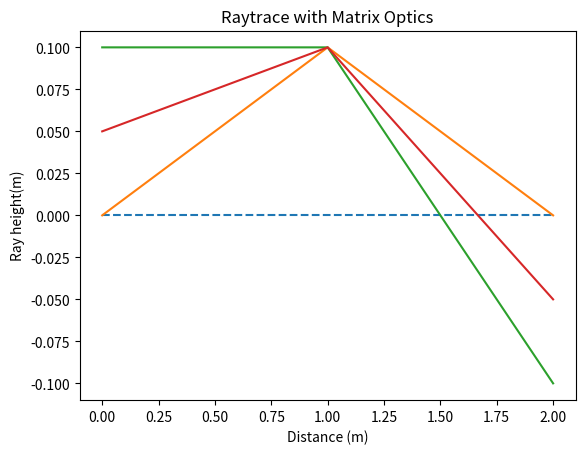

This chart was generated by the following Python code:
#!/usr/bin/env python3
# -*- coding: utf-8 -*-
"""

Python scripts for performing matrix optics.  This method uses paraxial 
approximations (sin(a) ~= a), which is valid for angles < ~6 deg (.1 radians).

The rays and matricies are structued as numpy arrays (fast calculations)
embedded within a list structure for flexible adding and removing of items.

In most optical problems, the matrix determinants have a value of one, which
provides for a convenient check at the end of a calculation.

For now, launch only a marginal and chief ray

Todo: Put in the determinant check.



"""

import numpy as np
import matplotlib.pyplot as plt


class OpticalRay:
    
    def __init__(self,y,u):
        """ Define a ray for matrix optical calculations. 
            Todo: make this construct a ray grid and think about the best structure
            to store lots of rays (ex: millions)"""
            
        self.yu = np.zeros(shape = (2,1), dtype=float)
        self.yu[0] = y
        self.yu[1] = u
        self.energy = 1.0   
        


class OpticalSystem:
    
    def __init__(self):
        """Setup creates an empty list structure for rays, locations, and 
        system matricies
        """
        
        #initialize rays - at least get an empty list started
        self.start_rays = [] 
        self.locations = [0]  #new list of locations
        
        #start_rays.append(optical_ray(0,.1))   #chief and marginal rays
        #start_rays.append(optical_ray(.1,0))
        
        #initialize and store system matricies list 
        self.matricies= []     
        
        #stores all the ray parameters
        self.ray_matrix = np.zeros(1)
        
        
    def create_rayfan(self, ray_height, min_angle, max_angle, num):
        """ Create a rayfan with extents min_angle to max_angle, with num rays
        Todo: Add loop for ray_heights too
        """
          
        for i in np.linspace(self, ray_height, min_angle, max_angle, num):  #make a ray fan
            self.start_rays.append(OpticalRay(ray_height,i)) 


    def add_chief_and_marginal_rays(self):
        # add chief and marginal rays
        self.start_rays.append(OpticalRay(0,.1))   #need to know height of aperture
        self.start_rays.append(OpticalRay(.1,0))   #need to know height of object   
        
        
    def add_ray(self,y,u):
        """ Add an arbitrary ray at height y and angle u
        """
        self.start_rays.append(OpticalRay(y,u))
    
    
    def append_matrix(self, M):
        """Append a matrix to the system.
        """
        
        self.matricies.append(M)
        
     
    def update_system(self):
        """Progagate rays, recomputes entire system ray matrix
        """
        
        self.ray_matrix = np.zeros((len(self.start_rays),len(self.matricies)+1,2))
        #load starting rays:
        count = 0  #need a counter if iterating through objects
        for i in self.start_rays:
            self.ray_matrix[count,0,0] = i.yu[0]
            self.ray_matrix[count,0,1] = i.yu[1]
            count +=1
        
        #multiply by each matrix
        for i in range(len(self.start_rays)):
            for j in range(len(self.matricies)):
                self.ray_matrix[i][j+1] = np.dot(self.matricies[j], self.ray_matrix[i][j])
        
            

def xfer_matrix(A,B,C,D):
    """Define a transfer matrix
    """
    
    matrix = np.zeros(shape=(2,2), dtype=float)
    matrix[0] = [A,B]
    matrix[1] = [C,D]
    
    return matrix


def xfer_free_space(dist, n=1):
    """Matrix representing a ray transfer through free space.  Distance and 
    index (n) are the input parameters.
    """
    
    d = dist/n   #reduced distance
    matrix = xfer_matrix(1,d,0,1)    
    return matrix

 
    
def refraction_matrix(n1,n2,radius):
    """ Define a refraction matrix with index n1, index n2, and surface radius
    """
    
    A = 1
    B = 0
    C = -(n2 - n1)/radius
    D = 1
    matrix = xfer_matrix(A, B, C, D)    
    return matrix
    

def thin_lens_matrix(focal_length):
    """Matrix to approximate a thin lens (no thickenss).  
    Singular input paramter is focal length.
    """
    
    A = 1
    B = 0
    C = -1/focal_length
    D = 1
    matrix = xfer_matrix(A, B, C, D)    
    
    return matrix
   



def plot_rays(ray_matx, loc):
    
    #to plot, we need cumulative distances.  Maybe make part of array later
    
    plt.figure()
    #draw optical axis
    x = [np.min(loc), np.max(loc)]
    y = [0,0]
    plt.plot(x,y,'--')
    
    for i in range(ray_matx.shape[0]):
        plt.plot(dist,ray_matx[i,:,0])     
        
    plt.title('Raytrace with Matrix Optics')
    plt.xlabel('Distance (m)')
    plt.ylabel('Ray height(m)')
    plt.show()


#def append_element(ele):
    


if __name__ == '__main__':
  
    system = OpticalSystem()
    system.add_chief_and_marginal_rays()
    system.add_ray(.05,.05)
    
    
    # populate the optical system with matricies
    d1 = xfer_free_space(1)  #create a matrix to propagate 1m
    system.matricies.append(d1)
    system.locations.append(1)
    
    #system.append(xfer_free_space(1))  #propagate another 1m
    l1 = thin_lens_matrix(.5)  #500mm thin lens
    system.matricies.append(l1)
    system.locations.append(0)
    
    d2 = xfer_free_space(1)  #propagate 1m
    system.matricies.append(d2)
    system.locations.append(1)
    
    system.update_system()
    ray_matx = system.ray_matrix
    dist = np.cumsum(system.locations)
    plot_rays(ray_matx,dist)

    print('final ray parameters: \n', str(ray_matx))
    
    # Tested with a .5m lens, correct in that a infintie image goes to zero
    # at 1m away, an on-axis point object is collimated, and a 
    
    
